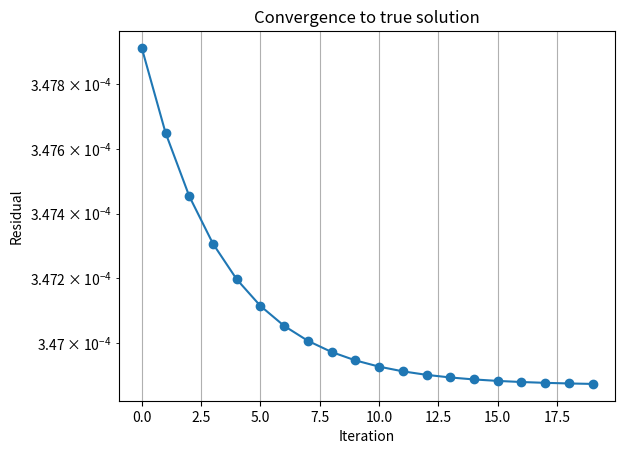

This chart was generated by the following Python code: (Note: this script raises an exception after producing the figure.)
from argparse import ArgumentParser
import math
from time import perf_counter as time
import numpy as np

#from numba import njit


# Create the argument-parser for easier arguments!
parser = ArgumentParser(description="Poisson problem")

parser.add_argument(
    "-N",
    type=int,
    default=100,
    help="Number of divisions along each of the 3 dimensions",
)
parser.add_argument("--iter", type=int, default=20, help="Number of (max) iterations.")
parser.add_argument("-v0", "--value0", type=float, default=0., help="The initial value of the grid u")
parser.add_argument(
    "--tolerance",
    type=float,
    default=1e-8,
    help="The tolerance of the normalized Frobenius norm of the residual for the convergence.",
)
parser.add_argument(
    "--save-slice",
    nargs=3,
    metavar=["axis", "pos", "FILE"],
    default=None,
    help="Store an image of a slice (pos in [-1;1])",
)

# Add your methods
# For each method the corresponding "step_{}" should exist.
methods = ["view"]
parser.add_argument(
    "--method",
    choices=methods,
    default=methods[0],
    help="The chosen method to solve the Poisson problem.",
)

parser.add_argument(
    "--plot_convergence",
    type = str,
    default = "Experiments/template/output",
    help="Plot the convergence of the residual over iterations.",
)


# Grab options!
options = parser.parse_args()
N: int = options.N
method: str = options.method
N_iter: int = options.iter
tolerance: float = options.tolerance


"""
In the below code, we'll have the axes aligned as z, y, x.
"""


# Define the different methods
def step_view(uold: np.ndarray, u: np.ndarray, f: np.ndarray, h: float, omega: float = 0.75) -> float:
    """Run a single Poisson step using the *view* method"""

    # The stencil weight
    c: float = 1.0 / 6.0
    h2: float = h * h
    N: int = u.shape[0] - 2

    u[1:-1, 1:-1, 1:-1] = omega * c * (uold[0:-2, 1:-1, 1:-1] + uold[2:, 1:-1, 1:-1] + uold[1:-1, 0:-2, 1:-1] + uold[1:-1, 2:, 1:-1] + uold[1:-1, 1:-1, 0:-2] + uold[1:-1, 1:-1, 2:] + h2 * f[1:-1, 1:-1, 1:-1])

    return math.sqrt(np.sum((u - uold) ** 2)) / N**3



def plot_slice(filename: str, axis: str, pos, u: np.ndarray) -> None:
    """Create a slice of the grid and store it to a matplotlib file"""
    from matplotlib import pyplot as plt

    # get axis specification
    axis: int = "z2y1x0".index(axis.lower()) // 2

    pos = float(pos)
    N = u.shape[axis]
    idx: int = int(math.floor(N * (pos + 1) / 2))

    # For debugging purposes:
    #print(axis, pos, idx)
    uslice = np.take(u, idx, axis=axis)
    plt.imshow(uslice.T, vmin=-1, vmax=1, extent=(-1, 1, -1, 1))
    plt.colorbar()
    plt.savefig(filename)


# Allocate the matrices
h: float = 2.0 / (N-1)
u1: np.ndarray = np.full([N, N, N], options.value0, dtype=np.float64)
u1[[0, -1], :, :] = 0
u1[:, [0, -1], :] = 0
u1[:, :, [0, -1]] = 0
f: np.ndarray = np.zeros_like(u1)

# The boundary conditions are 0 on all edges.
u2: np.ndarray = u1.copy()

# Create f using broadcasting
xs, ys, zs = np.ogrid[-1:1:complex(N), -1:1:complex(N), -1:1:complex(N)]
f[:] = 2 * np.pi**2 * np.sin(np.pi * xs) * np.sin(np.pi * ys) * np.sin(np.pi * zs)


def validate(u: np.ndarray, u_true: np.ndarray) -> float:
    """ 
    Validate the grid result using simple bool check.
    Relative tolerance: 1e-6
    Absolute tolerance: 1e-8
    """
    N = u.shape[0]
    diff_true = math.sqrt(np.sum((u - u_true) ** 2)) / N**3

    return diff_true

def plot_convergence(diff_true, type1: str, output_dir: str):
    """Plot the convergence of the residual over iterations."""
    from matplotlib import pyplot as plt

    plt.semilogy(diff_true, marker='o')
    plt.xlabel("Iteration")
    plt.ylabel("Residual")
    if type1 == "residual":
        plt.title("Convergence to true solution")
        plt.grid(True)
        plt.savefig(f"{output_dir}/convergence_true.png")
        plt.close()
    else:
        plt.title("Convergence of difference between steps")
        plt.grid(True)
        plt.savefig(f"{output_dir}/convergence_step.png")
        plt.close()
# Retrieve the method that we'll use for solving the Poisson problem
step = globals()[f"step_{method}"]

# Preset the *result* array!
# Just in case the first run is not used...
u = u2.view()
t0 = time()
diff = i = -1

# Initialize the true solution for validation
xs, ys, zs = np.ogrid[-1:1:complex(N), -1:1:complex(N), -1:1:complex(N)]
u_true = np.sin(np.pi*xs) * np.sin(np.pi*ys) * np.sin(np.pi*zs)
diff_step = []
diff_true = []

# Run the Poisson problem until either of these are true:
# 1. Maximum number of iterations is met.
# 2. The residual falls below the tolerance.
for i in range(N_iter):
    if i == 1:
        t0 = time()

    # Swapping pointers
    if i % 2 == 0:
        uold = u1.view()
        u = u2.view()
    else:
        u = u1.view()
        uold = u2.view()

    diff_step.append(step(uold, u, f, h))
    diff_true.append(validate(u, u_true))

    #if diff < tolerance:
        # after this point, we know that `u` contains
        # the result, in any case
        # so we can safely break
    #    print("ended by tolerance check")
    #    break


t1 = time()

# Determine the actual number of iterations run
iter_run = i + 1
print("time = ", t1 - t0)
print(f"iterations = {iter_run}")
print(f"final step diff = {diff_step[-1]}")
print(f"final true diff = {diff_true[-1]}")

if options.save_slice:
    axis, pos, filename = options.save_slice
    plot_slice(filename, axis, pos, u)

if options.plot_convergence:
    plot_convergence(diff_true, "residual", options.plot_convergence)
    plot_convergence(diff_step, "step", options.plot_convergence)
